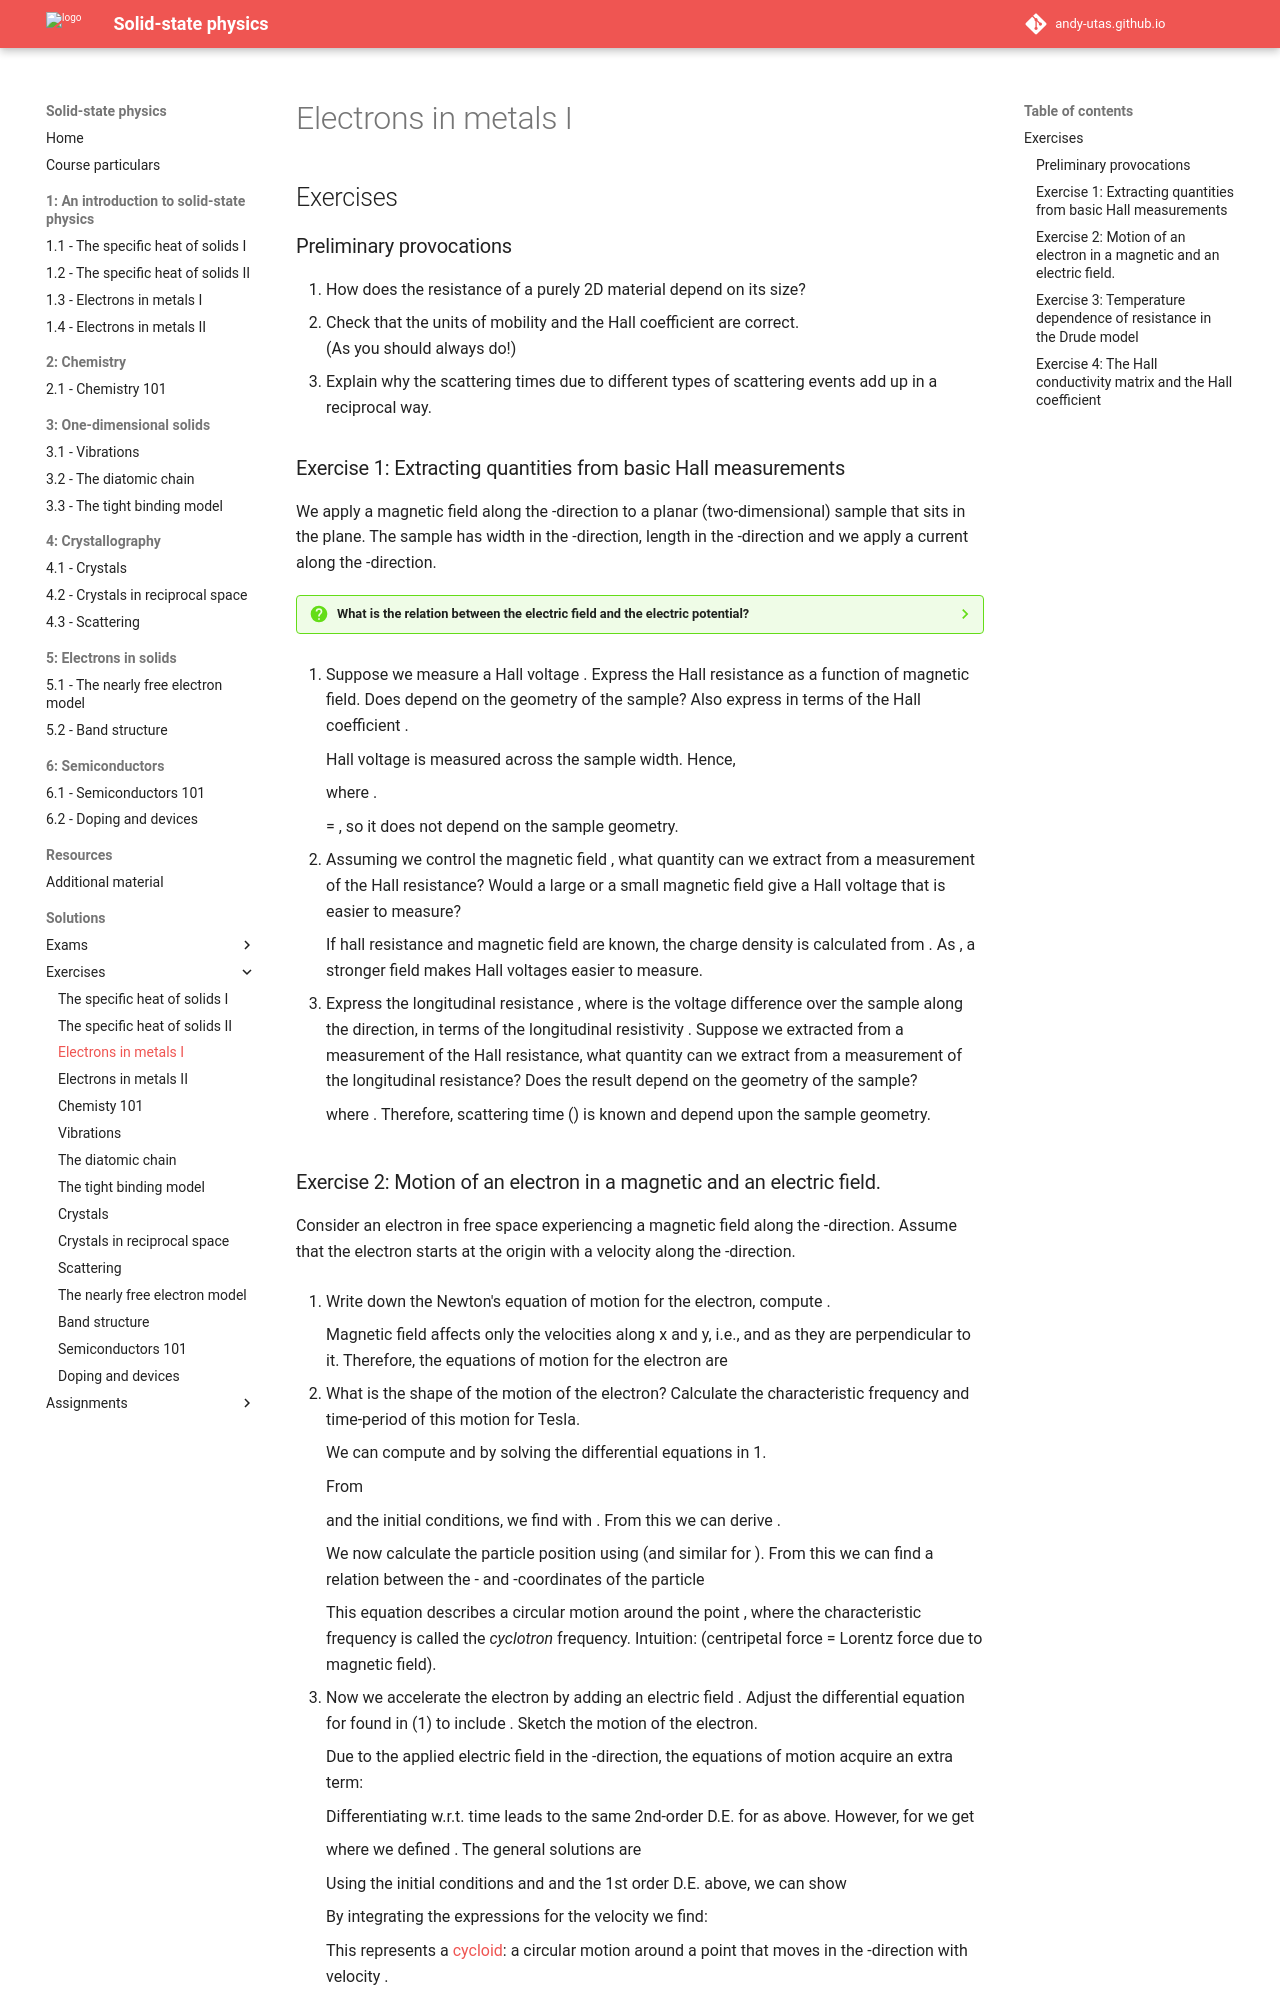

repository: Andy-UTAS/SSP · page: solutions/exercises/1-3/index.html · generator: mkdocs

---
search:
  exclude: true
---

# Electrons in metals I

## Exercises

### Preliminary provocations

  1. How does the resistance of a purely 2D material depend on its size?
  2. Check that the units of mobility and the Hall coefficient are correct.  
     (As you should always do!)
  3. Explain why the scattering times due to different types of scattering events add up in a reciprocal way.

### Exercise 1: Extracting quantities from basic Hall measurements

We apply a magnetic field $\bf B$ along the $z$-direction to a planar (two-dimensional) sample that sits in the $xy$ plane. The sample has width $W$ in the $y$-direction, length $L$ in the $x$-direction and we apply a current $I$ along the $x$-direction.

??? question "What is the relation between the electric field and the electric potential?"
    $V_b - V_a = -\int_{\Gamma} \mathbf{E} \cdot d\mathbf{\ell}$ if $\Gamma$ is a path from $a$ to $b$.

1. Suppose we measure a Hall voltage $V_H$. Express the Hall resistance $R_{xy} = V_H/I$ as a function of magnetic field. Does $R_{xy}$ depend on the geometry of the sample? Also express $R_{xy}$ in terms of the Hall coefficient $R_H$.

    Hall voltage is measured across the sample width. Hence,

    $$
    V_H = -\int_{0}^{W} E_ydy
    $$

    where $E_y = -v_xB$.

    $R_{xy}$ = $-\frac{B}{ne}$, so it does not depend on the sample geometry.

2. Assuming we control the magnetic field $\mathbf{B}$, what quantity can we extract from a measurement of the Hall resistance? Would a large or a small magnetic field give a Hall voltage that is easier to measure?

    If hall resistance and magnetic field are known, the charge density is calculated from $R_{xy} = -\frac{B}{ne}$. As $V_x = -\frac{I_x}{ne}B$, a stronger field makes Hall voltages easier to measure.

3. Express the longitudinal resistance $R=V/I$, where $V$ is the voltage difference over the sample along the $x$ direction, in terms of the longitudinal resistivity $ρ_{xx}$. Suppose we extracted $n$ from a measurement of the Hall resistance, what quantity can we extract from a measurement of the longitudinal resistance? Does the result depend on the geometry of the sample?

    $$
    R_{xx} = \frac{\rho_{xx}L}{W}
    $$

    where $ \rho_{xx} = \frac{m_e}{ne^2\tau}$. Therefore, scattering time ($\tau$) is known and $R_{xx}$ depend upon the sample geometry.
